Image classification data set "cherry-leaves" (BogdanFSD/ML5-Mildew-Detection on GitHub). Class labels (2): healthy cut cherry leaf, powdery mildew cut cherry leaf.

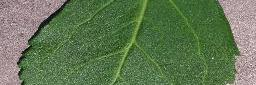
Label: healthy cut cherry leaf

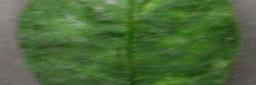
Label: powdery mildew cut cherry leaf

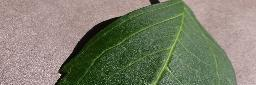
Label: healthy cut cherry leaf

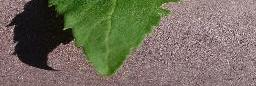
Label: healthy cut cherry leaf

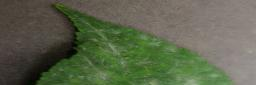
Label: powdery mildew cut cherry leaf

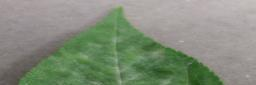
Label: powdery mildew cut cherry leaf
